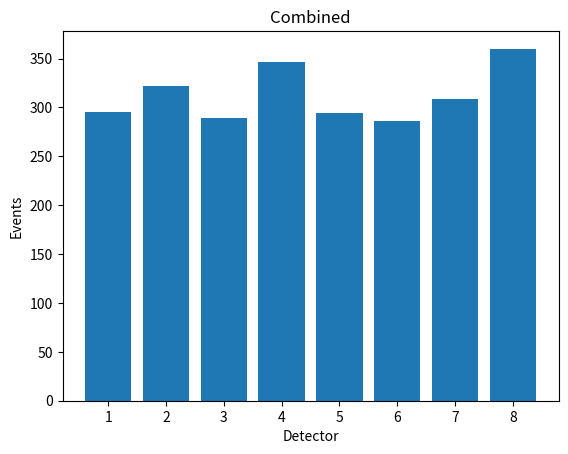

Reproduce this figure in Python. (Note: this script raises an exception after producing the figure.)
# This program should simulate and graph muons interacting with the detector

import math
import random as ran
from math import atan, degrees
import datetime
import matplotlib.pyplot as plt
from matplotlib.colors import LogNorm
import numpy as np


def gammaEvent(maxCount):
    class GrowingList(list):
        def __setitem__(self, index, value):
            if index >= len(self):
                self.extend([None] * (index + 1 - len(self)))
            list.__setitem__(self, index, value)
    count = 0
    scintillators = [0, 0, 0, 0, 0, 0, 0, 0]
    topFlag = 0
    botFlag = 0
    topEvent = 0
    botEvent = 0
    coincidence = 0
    topXpos = GrowingList()
    topYpos = GrowingList()
    botXpos = GrowingList()
    botYpos = GrowingList()
    slope = GrowingList()
    gamma = GrowingList()
    i = 0
    while i <= maxCount:
        slope[i] = 0
        gamma[i] = 0
        topXpos[i] = 0
        topYpos[i] = 0
        botXpos[i] = 0
        botYpos[i] = 0
        i += 1
    while count < maxCount:
        topgammaX = ran.randint(0, 200)
        topgammaY = ran.randint(0, 200)
        botgammaX = ran.randint(0, 200)
        botgammaY = ran.randint(0, 200)
        muDir = ran.randint(0, 100)
        topXpos[count] = topgammaX
        topYpos[count] = topgammaY
        botXpos[count] = botgammaX
        botYpos[count] = botgammaY
        if (10 <= topgammaX <= 81) & (10 <= topgammaY <= 34):
            topFlag = 1
        if topFlag == 1:
            topEvent += 1
            if 10 <= topgammaY <= 16:
                scintillators[7] += 1
            elif 16 < topgammaY <= 22:
                scintillators[6] += 1
            elif 22 < topgammaY <= 28:
                scintillators[5] += 1
            elif 28 < topgammaY <= 34:
                scintillators[4] += 1
        if (10 <= botgammaX <= 81) & (10 <= botgammaY <= 34):
            botFlag = 1
        if botFlag == 1:
            botEvent += 1
            if 10 <= botgammaY <= 16:
                scintillators[3] += 1
            elif 16 < botgammaY <= 22:
                scintillators[2] += 1
            elif 22 < botgammaY <= 28:
                scintillators[1] += 1
            elif 28 < botgammaY <= 34:
                scintillators[0] += 1
        if (botFlag & topFlag) == 1:
            coincidence += 1
        if muDir > 15:
            if (botgammaX - topgammaX) == 0:
                slope[count] = "undefined"
            elif (botgammaX - topgammaX) != 0:
                slope[count] = (botgammaY - topgammaY) / (botgammaX - topgammaX)
            gamma[count] = degrees(math.atan((botgammaY - topgammaY) / 48))
        if 0 <= muDir <= 15:
            if (topgammaX - botgammaX) == 0:
                slope[count] = "undefined"
            elif (topgammaX - botgammaX) != 0:
                slope[count] = (topgammaY - botgammaY) / (topgammaX - botgammaX)
            gamma[count] = degrees(math.atan((topgammaY - botgammaY) / 48))
        count += 1
    print("Top Events Occured:", "\n", topEvent, "\n", "Bottom Events Occured:", "\n", botEvent, "\n", "Coincidences",
          "\n", coincidence, "\n", "Hits on Each Scintillator:", "\n", scintillators, "\n", "Incident Angles:", "\n", gamma, "\n")
    
    today = datetime.datetime.now()
    txt = open("Monte Carlo Sim.txt",'w')
    txt.write("\n")
    txt.write("Current Run Time:")
    txt.write("\n")
    txt.write(str(today))
    txt.write("\n")
    txt.write("Top Events Triggered:")
    txt.write("\n")
    txt.write(str(topEvent))
    txt.write("\n")
    txt.write("Bottom Events Triggered:")
    txt.write("\n")
    txt.write(str(botEvent))
    txt.write("\n")
    txt.write("Number of Coincidences:")
    txt.write("\n")
    txt.write(str(coincidence))
    txt.write("\n")
    txt.write("Hits on Top Plane Scintillators:")
    txt.write("\n")
    i = 4
    while i <= 7:
        txt.write(str(scintillators[i]))
        txt.write("\n")
        i += 1
    txt.write("Hits on Bottom Plane Scintillators:")
    txt.write("\n")
    i = 0
    while i <= maxCount:
        txt.write(str(slope[i]))
        txt.write("\n")
        i += 1
    txt.write("Incident Angles of Cosmic Rays:")
    txt.write("\n")
    i = 0
    while i <= maxCount:
        txt.write(str(gamma[i]))
        txt.write("\n")
        i += 1
    txt.close()

    x = np.arange(8)
    plt.figure(1)
    plt.bar(x, scintillators)
    plt.xticks(x,('1', '2', '3', '4', '5', '6', '7', '8'))
    plt.xlabel('Detector')
    plt.ylabel('Events')
    plt.title('Combined')
    plt.figure(2)
    plt.hist2d(topXpos, topYpos, bins=maxCount, norm=LogNorm())
    plt.colorbar()
    plt.show()


gammaEvent(10000)
